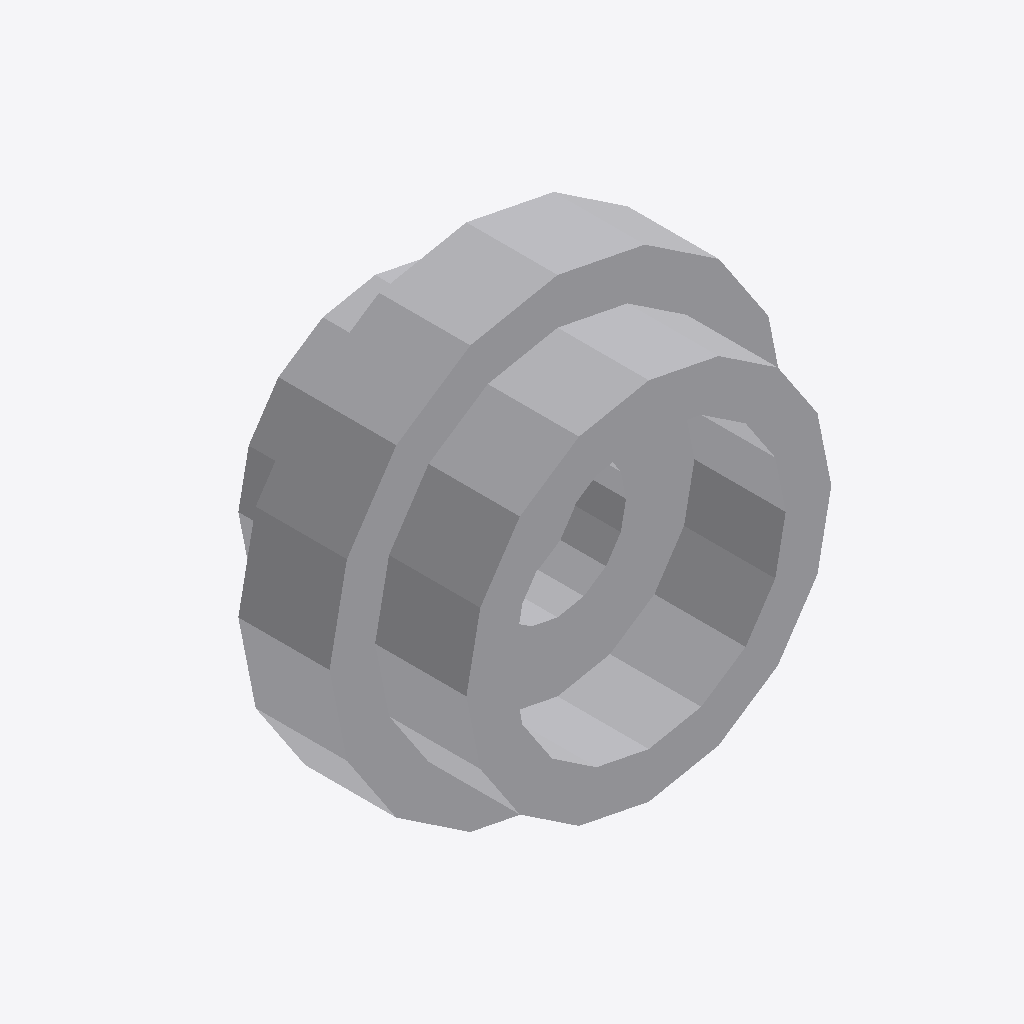
Isometric view of an IFC building model (IFC-SPF (STEP), schema IFC2X3, length unit millimetre), seen from the south-west, elements coloured by IFC class: 1 other element (light grey).
Extent 0.008 m × 0.005 m × 0.008 m (x, y, z). Elements (1): 1 IfcBuildingElementProxy.

HEADER;
FILE_DESCRIPTION(('Unknown'),'2;1');
FILE_NAME('Trans_3005740_JC','2025-07-22T00:05:52+02:00',('Unknown'),('Unknown'),'ST-DEVELOPER v19.4','Unknown','OpenTools');
FILE_SCHEMA(('IFC2X3'));
ENDSEC;
DATA;
#471=IFCPROJECT('07hUkdHgGydfWsFJH56q5B',#648,'Trans_3005740_JC',' ',' ',' ',' ',(#643),#472);
#20=IFCBUILDING('3G2N19bOG__grq1LV0cQPU',#648,'Default Building',$,$,#18,$,$,.ELEMENT.,0.0,0.0,$);
#14=IFCBUILDINGELEMENTPROXY('2GP_XOK7Wq1Pa1NGQTVWHM',#648,'Trans_3005740_JC',' ','Trans_3005740_JC',#19,#15,' ',.ELEMENT.);
ENDSEC;
